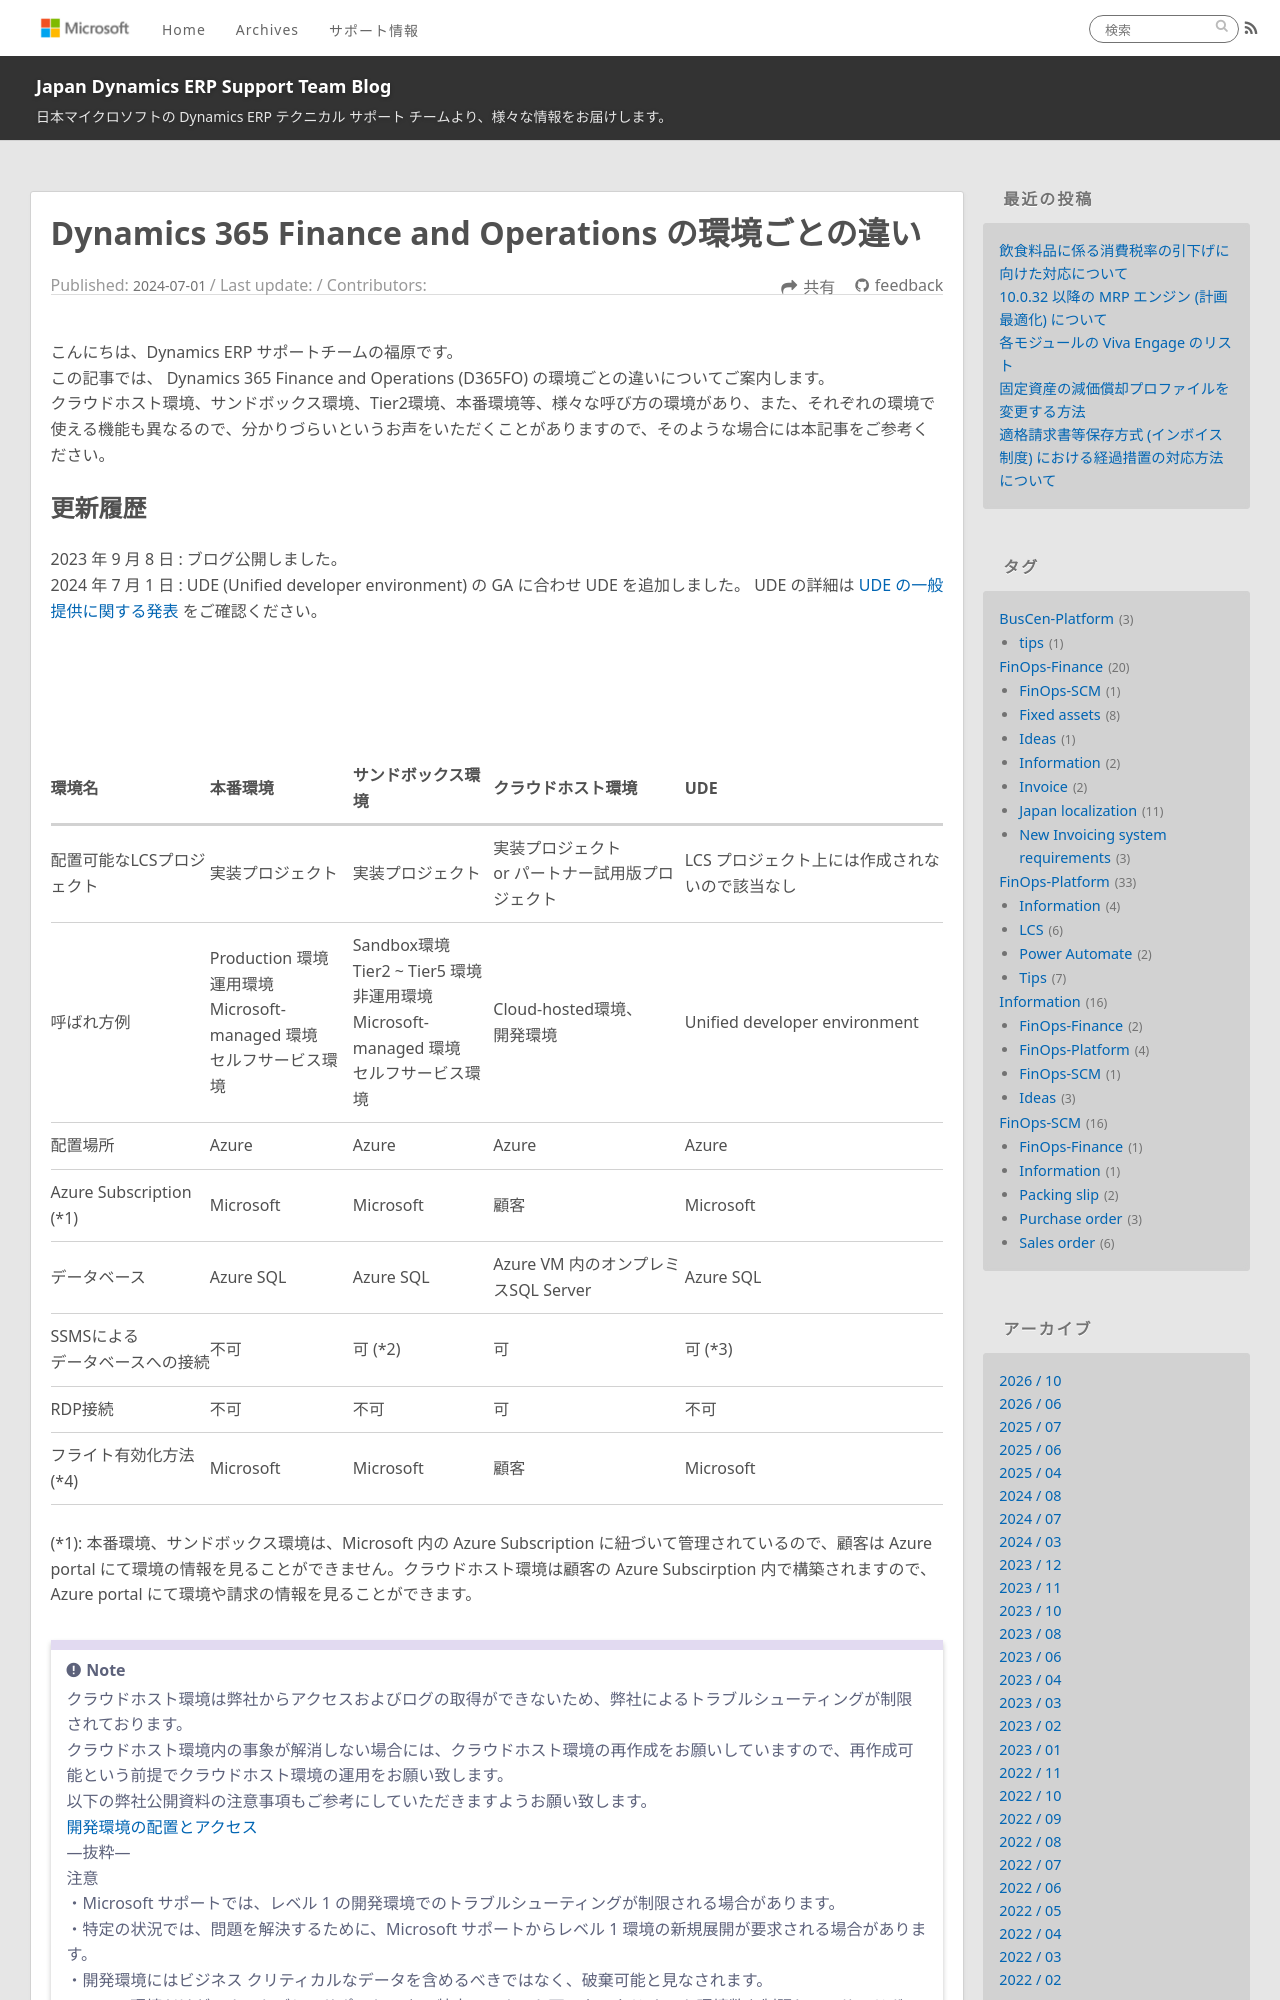

repository: jpd365erpsup/blog · page: FinOps-Platform/environments/index.html · generator: jekyll

---
title: Dynamics 365 Finance and Operations の環境ごとの違い
date: 2024-07-01
tags:
  - FinOps-Platform
  - Tips
disableDisclaimer: false
---

こんにちは、Dynamics ERP サポートチームの福原です。
この記事では、 Dynamics 365 Finance and Operations (D365FO) の環境ごとの違いについてご案内します。
クラウドホスト環境、サンドボックス環境、Tier2環境、本番環境等、様々な呼び方の環境があり、また、それぞれの環境で使える機能も異なるので、分かりづらいというお声をいただくことがありますので、そのような場合には本記事をご参考ください。

<!-- more -->
